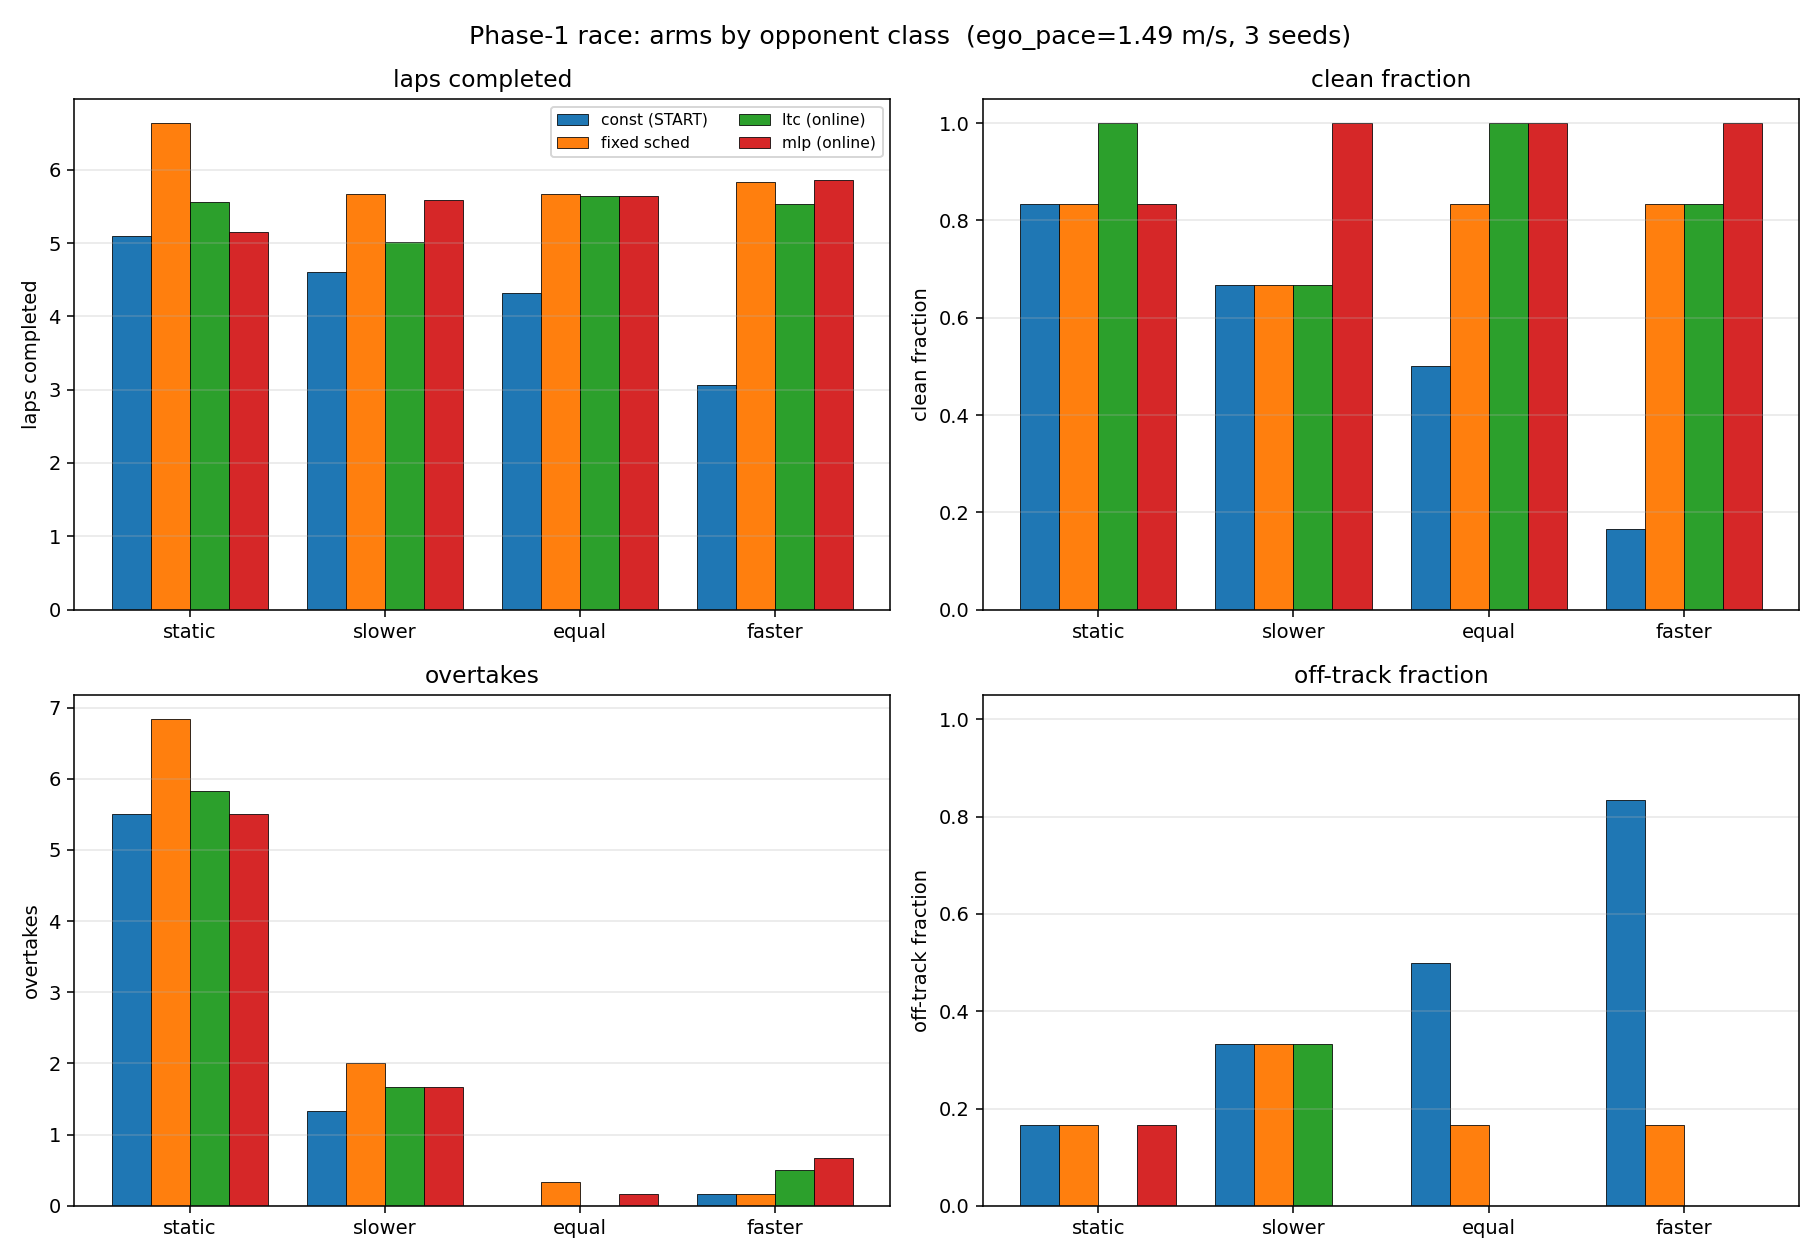

Data behind this chart, as committed beside it:
arm, kind, n_ep, laps, passes, clean_frac, offtrack_frac, contact_frac
const, static, 6, 5.099, 5.500, 0.833, 0.167, 0.000
const, slower, 6, 4.603, 1.333, 0.667, 0.333, 0.000
const, equal, 6, 4.319, 0.000, 0.500, 0.500, 0.000
const, faster, 6, 3.062, 0.167, 0.167, 0.833, 0.000
const, ALL, 24, 4.271, 1.750, 0.542, 0.458, 0.000
fixed, static, 6, 6.636, 6.833, 0.833, 0.167, 0.000
fixed, slower, 6, 5.663, 2.000, 0.667, 0.333, 0.000
fixed, equal, 6, 5.668, 0.333, 0.833, 0.167, 0.000
fixed, faster, 6, 5.835, 0.167, 0.833, 0.167, 0.000
fixed, ALL, 24, 5.951, 2.333, 0.792, 0.208, 0.000
ltc, static, 6, 5.557, 5.833, 1.000, 0.000, 0.000
ltc, slower, 6, 5.011, 1.667, 0.667, 0.333, 0.000
ltc, equal, 6, 5.637, 0.000, 1.000, 0.000, 0.000
ltc, faster, 6, 5.538, 0.500, 0.833, 0.000, 0.167
ltc, ALL, 24, 5.436, 2.000, 0.875, 0.083, 0.042
mlp, static, 6, 5.151, 5.500, 0.833, 0.167, 0.000
mlp, slower, 6, 5.593, 1.667, 1.000, 0.000, 0.000
mlp, equal, 6, 5.649, 0.167, 1.000, 0.000, 0.000
mlp, faster, 6, 5.860, 0.667, 1.000, 0.000, 0.000
mlp, ALL, 24, 5.563, 2.000, 0.958, 0.042, 0.000
